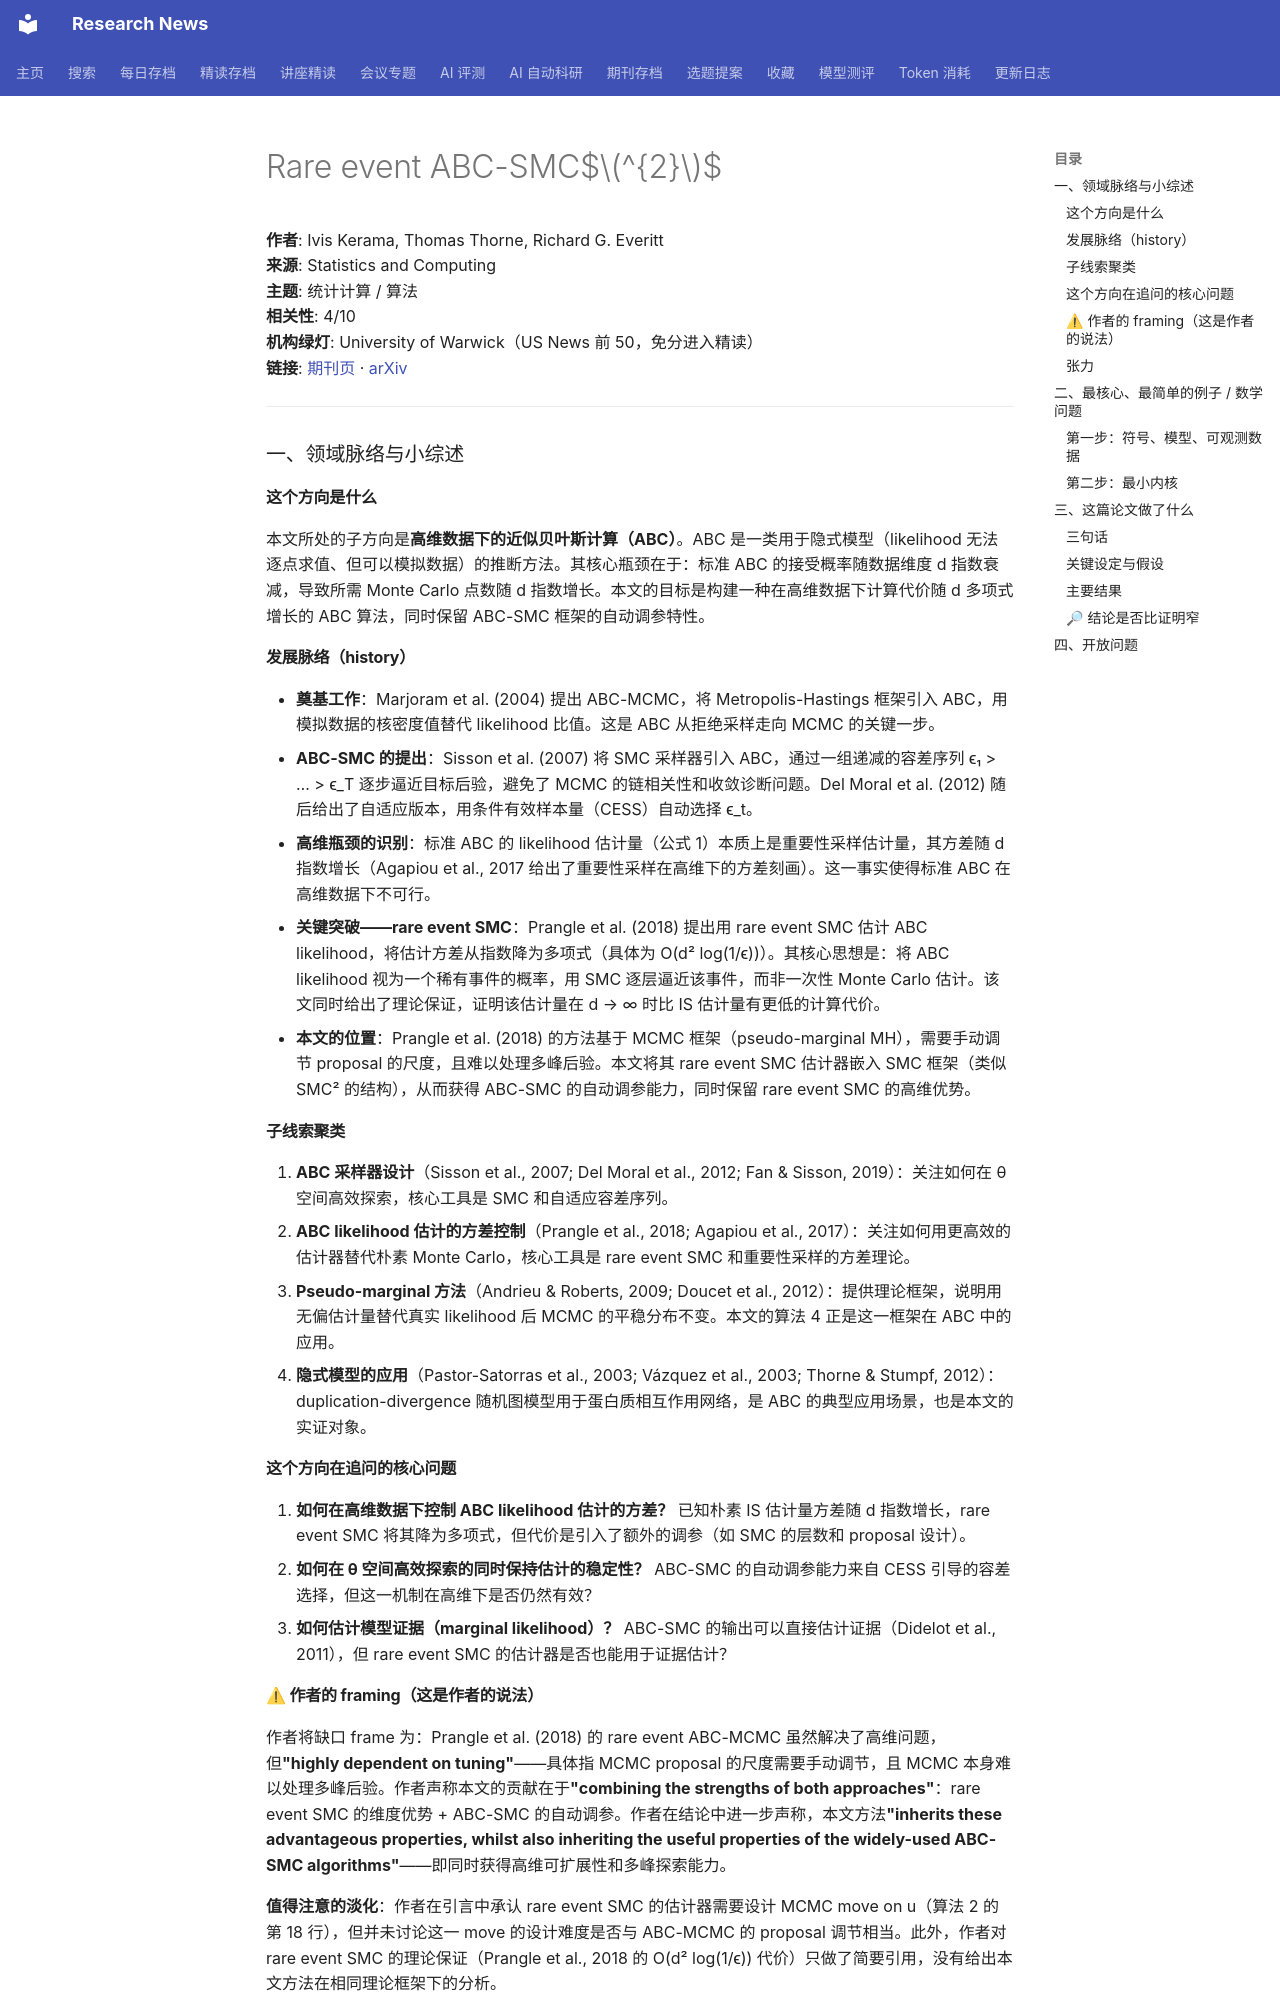

repository: cxy0714/research-news · page: deep_reads/2026-10-13-10.1007_s11222-026-10979-6/index.html · generator: mkdocs

# Rare event ABC-SMC$$^{2}$$

**作者**: Ivis Kerama, Thomas Thorne, Richard G. Everitt  
**来源**: Statistics and Computing  
**主题**: 统计计算 / 算法  
**相关性**: 4/10  
**机构绿灯**: University of Warwick（US News 前 50，免分进入精读）  
**链接**: [期刊页](https://doi.org/10.1007/s11222-026-10979-6) · [arXiv](https://arxiv.org/abs/2211.02172)

---

### 一、领域脉络与小综述

#### 这个方向是什么

本文所处的子方向是**高维数据下的近似贝叶斯计算（ABC）**。ABC 是一类用于隐式模型（likelihood 无法逐点求值、但可以模拟数据）的推断方法。其核心瓶颈在于：标准 ABC 的接受概率随数据维度 d 指数衰减，导致所需 Monte Carlo 点数随 d 指数增长。本文的目标是构建一种在高维数据下计算代价随 d 多项式增长的 ABC 算法，同时保留 ABC-SMC 框架的自动调参特性。

#### 发展脉络（history）

- **奠基工作**：Marjoram et al. (2004) 提出 ABC-MCMC，将 Metropolis-Hastings 框架引入 ABC，用模拟数据的核密度值替代 likelihood 比值。这是 ABC 从拒绝采样走向 MCMC 的关键一步。
- **ABC-SMC 的提出**：Sisson et al. (2007) 将 SMC 采样器引入 ABC，通过一组递减的容差序列 ϵ₁ > … > ϵ_T 逐步逼近目标后验，避免了 MCMC 的链相关性和收敛诊断问题。Del Moral et al. (2012) 随后给出了自适应版本，用条件有效样本量（CESS）自动选择 ϵ_t。
- **高维瓶颈的识别**：标准 ABC 的 likelihood 估计量（公式 1）本质上是重要性采样估计量，其方差随 d 指数增长（Agapiou et al., 2017 给出了重要性采样在高维下的方差刻画）。这一事实使得标准 ABC 在高维数据下不可行。
- **关键突破——rare event SMC**：Prangle et al. (2018) 提出用 rare event SMC 估计 ABC likelihood，将估计方差从指数降为多项式（具体为 O(d² log(1/ϵ))）。其核心思想是：将 ABC likelihood 视为一个稀有事件的概率，用 SMC 逐层逼近该事件，而非一次性 Monte Carlo 估计。该文同时给出了理论保证，证明该估计量在 d → ∞ 时比 IS 估计量有更低的计算代价。
- **本文的位置**：Prangle et al. (2018) 的方法基于 MCMC 框架（pseudo-marginal MH），需要手动调节 proposal 的尺度，且难以处理多峰后验。本文将其 rare event SMC 估计器嵌入 SMC 框架（类似 SMC² 的结构），从而获得 ABC-SMC 的自动调参能力，同时保留 rare event SMC 的高维优势。

#### 子线索聚类

1. **ABC 采样器设计**（Sisson et al., 2007; Del Moral et al., 2012; Fan & Sisson, 2019）：关注如何在 θ 空间高效探索，核心工具是 SMC 和自适应容差序列。
2. **ABC likelihood 估计的方差控制**（Prangle et al., 2018; Agapiou et al., 2017）：关注如何用更高效的估计器替代朴素 Monte Carlo，核心工具是 rare event SMC 和重要性采样的方差理论。
3. **Pseudo-marginal 方法**（Andrieu & Roberts, 2009; Doucet et al., 2012）：提供理论框架，说明用无偏估计量替代真实 likelihood 后 MCMC 的平稳分布不变。本文的算法 4 正是这一框架在 ABC 中的应用。
4. **隐式模型的应用**（Pastor-Satorras et al., 2003; Vázquez et al., 2003; Thorne & Stumpf, 2012）：duplication-divergence 随机图模型用于蛋白质相互作用网络，是 ABC 的典型应用场景，也是本文的实证对象。

#### 这个方向在追问的核心问题

1. **如何在高维数据下控制 ABC likelihood 估计的方差？** 已知朴素 IS 估计量方差随 d 指数增长，rare event SMC 将其降为多项式，但代价是引入了额外的调参（如 SMC 的层数和 proposal 设计）。
2. **如何在 θ 空间高效探索的同时保持估计的稳定性？** ABC-SMC 的自动调参能力来自 CESS 引导的容差选择，但这一机制在高维下是否仍然有效？
3. **如何估计模型证据（marginal likelihood）？** ABC-SMC 的输出可以直接估计证据（Didelot et al., 2011），但 rare event SMC 的估计器是否也能用于证据估计？
